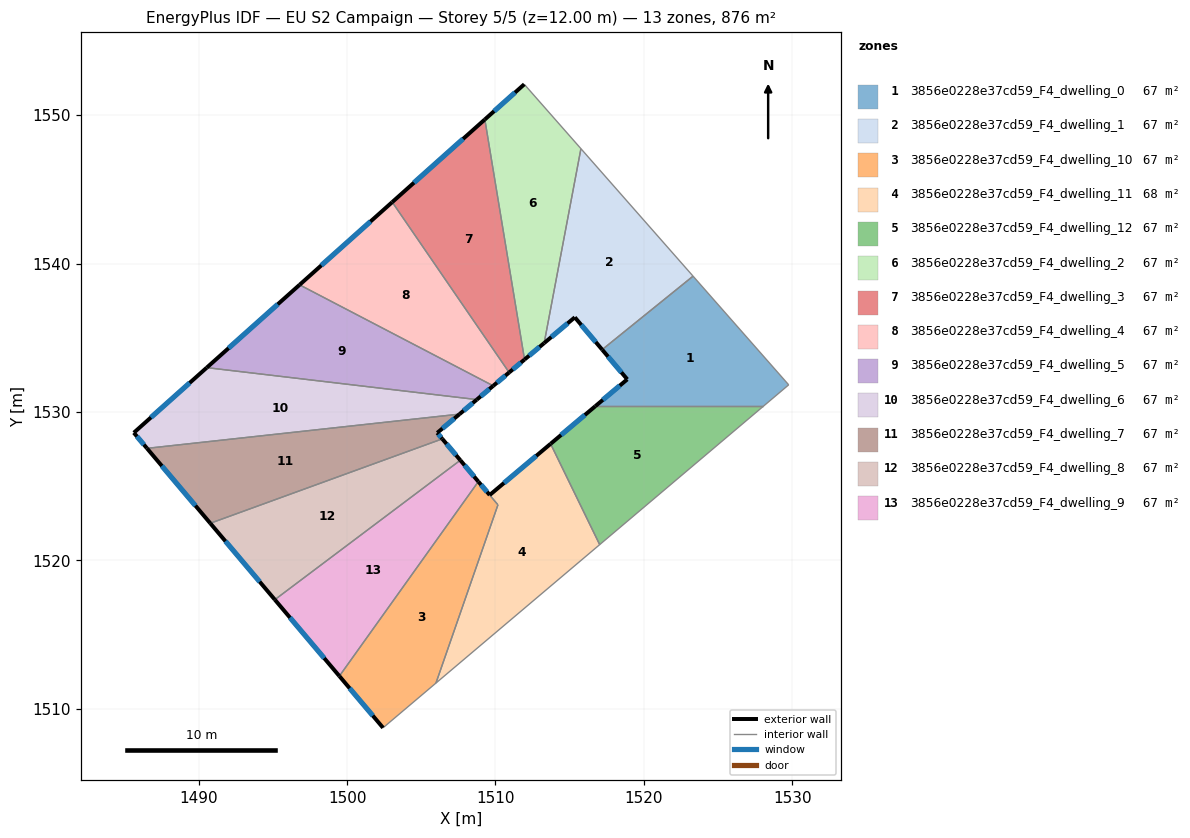
=== STOREY PLAN SPEC (per zone: floor XY polygon, exterior-wall plan segments, windows/doors) ===
zone 1: 3856e0228e37cd59_F4_dwelling_0  (67.3 m²)
  floor: (1523.32, 1539.15) (1529.76, 1531.83) (1528.06, 1530.39) (1516.73, 1530.39) (1518.88, 1532.20) (1517.19, 1534.20)
  exterior wall: (1518.88, 1532.20) – (1516.73, 1530.39)  [2.8 m]
    window: (1518.38, 1531.77) – (1517.24, 1530.81)  [2.4 m²]
  exterior wall: (1517.19, 1534.20) – (1518.88, 1532.20)  [2.6 m]
    window: (1517.59, 1533.73) – (1518.49, 1532.67)  [2.2 m²]
  interior walls: 4
zone 2: 3856e0228e37cd59_F4_dwelling_1  (67.3 m²)
  floor: (1515.76, 1547.74) (1523.32, 1539.15) (1517.19, 1534.20) (1515.35, 1536.38) (1513.28, 1534.64)
  exterior wall: (1515.35, 1536.38) – (1517.19, 1534.20)  [2.9 m]
    window: (1515.78, 1535.86) – (1516.76, 1534.71)  [2.4 m²]
  exterior wall: (1513.28, 1534.64) – (1515.35, 1536.38)  [2.7 m]
    window: (1513.77, 1535.05) – (1514.86, 1535.97)  [2.3 m²]
  interior walls: 3
zone 3: 3856e0228e37cd59_F4_dwelling_10  (66.7 m²)
  floor: (1509.61, 1524.40) (1510.16, 1523.74) (1505.99, 1511.72) (1502.42, 1508.71) (1499.48, 1512.19) (1508.84, 1525.30)
  exterior wall: (1499.48, 1512.19) – (1502.42, 1508.71)  [4.6 m]
    window: (1500.17, 1511.37) – (1501.73, 1509.53)  [3.8 m²]
  exterior wall: (1509.61, 1524.40) – (1508.84, 1525.30)  [1.2 m]
    window: (1509.43, 1524.61) – (1509.02, 1525.09)  [1.0 m²]
  interior walls: 4
zone 4: 3856e0228e37cd59_F4_dwelling_11  (68.0 m²)
  floor: (1513.71, 1527.85) (1517.02, 1521.05) (1505.99, 1511.72) (1510.17, 1523.74) (1509.61, 1524.40)
  exterior wall: (1513.71, 1527.85) – (1509.61, 1524.40)  [5.4 m]
    window: (1512.75, 1527.04) – (1510.57, 1525.21)  [4.5 m²]
  interior walls: 4
zone 5: 3856e0228e37cd59_F4_dwelling_12  (67.3 m²)
  floor: (1528.06, 1530.39) (1517.02, 1521.05) (1513.71, 1527.85) (1516.73, 1530.39)
  exterior wall: (1516.73, 1530.39) – (1513.71, 1527.85)  [3.9 m]
    window: (1516.02, 1529.79) – (1514.42, 1528.45)  [3.3 m²]
  interior walls: 3
zone 6: 3856e0228e37cd59_F4_dwelling_2  (67.4 m²)
  floor: (1511.94, 1552.08) (1515.76, 1547.74) (1513.28, 1534.64) (1511.96, 1533.53) (1509.28, 1549.71)
  exterior wall: (1511.96, 1533.53) – (1513.28, 1534.64)  [1.7 m]
    window: (1512.27, 1533.79) – (1512.97, 1534.38)  [1.5 m²]
  exterior wall: (1511.94, 1552.08) – (1509.28, 1549.71)  [3.6 m]
    window: (1511.32, 1551.53) – (1509.91, 1550.27)  [3.0 m²]
  interior walls: 3
zone 7: 3856e0228e37cd59_F4_dwelling_3  (67.4 m²)
  floor: (1509.28, 1549.71) (1511.96, 1533.53) (1510.92, 1532.66) (1503.04, 1544.14)
  exterior wall: (1510.92, 1532.66) – (1511.96, 1533.53)  [1.4 m]
    window: (1511.16, 1532.86) – (1511.71, 1533.33)  [1.1 m²]
  exterior wall: (1509.28, 1549.71) – (1503.04, 1544.14)  [8.4 m]
    window: (1507.82, 1548.40) – (1504.51, 1545.45)  [7.1 m²]
  interior walls: 2
zone 8: 3856e0228e37cd59_F4_dwelling_4  (67.4 m²)
  floor: (1503.04, 1544.14) (1510.92, 1532.66) (1509.85, 1531.76) (1496.79, 1538.57)
  exterior wall: (1509.85, 1531.76) – (1510.92, 1532.66)  [1.4 m]
    window: (1510.10, 1531.97) – (1510.67, 1532.45)  [1.2 m²]
  exterior wall: (1503.04, 1544.14) – (1496.79, 1538.57)  [8.4 m]
    window: (1501.57, 1542.83) – (1498.26, 1539.88)  [7.1 m²]
  interior walls: 2
zone 9: 3856e0228e37cd59_F4_dwelling_5  (67.4 m²)
  floor: (1509.85, 1531.76) (1508.74, 1530.83) (1490.54, 1532.99) (1496.79, 1538.57)
  exterior wall: (1508.74, 1530.83) – (1509.85, 1531.76)  [1.4 m]
    window: (1509.00, 1531.05) – (1509.59, 1531.54)  [1.2 m²]
  exterior wall: (1496.79, 1538.57) – (1490.54, 1532.99)  [8.4 m]
    window: (1495.32, 1537.26) – (1492.01, 1534.30)  [7.1 m²]
  interior walls: 2
zone 10: 3856e0228e37cd59_F4_dwelling_6  (67.4 m²)
  floor: (1508.74, 1530.83) (1507.58, 1529.85) (1486.51, 1527.54) (1485.62, 1528.60) (1490.54, 1532.99)
  exterior wall: (1507.58, 1529.85) – (1508.74, 1530.83)  [1.5 m]
    window: (1507.85, 1530.08) – (1508.47, 1530.60)  [1.3 m²]
  exterior wall: (1485.62, 1528.60) – (1486.51, 1527.54)  [1.4 m]
    window: (1485.83, 1528.35) – (1486.30, 1527.79)  [1.2 m²]
  exterior wall: (1490.54, 1532.99) – (1485.62, 1528.60)  [6.6 m]
    window: (1489.38, 1531.95) – (1486.78, 1529.63)  [5.6 m²]
  interior walls: 2
zone 11: 3856e0228e37cd59_F4_dwelling_7  (67.4 m²)
  floor: (1507.58, 1529.85) (1506.07, 1528.59) (1506.41, 1528.18) (1490.78, 1522.49) (1486.51, 1527.54)
  exterior wall: (1506.07, 1528.59) – (1507.58, 1529.85)  [2.0 m]
    window: (1506.43, 1528.89) – (1507.22, 1529.56)  [1.7 m²]
  exterior wall: (1506.41, 1528.18) – (1506.07, 1528.59)  [0.5 m]
    window: (1506.33, 1528.28) – (1506.15, 1528.49)  [0.4 m²]
  exterior wall: (1486.51, 1527.54) – (1490.78, 1522.49)  [6.6 m]
    window: (1487.51, 1526.36) – (1489.78, 1523.68)  [5.6 m²]
  interior walls: 2
zone 12: 3856e0228e37cd59_F4_dwelling_8  (67.3 m²)
  floor: (1506.41, 1528.18) (1507.63, 1526.74) (1495.13, 1517.34) (1490.78, 1522.49)
  exterior wall: (1507.63, 1526.74) – (1506.41, 1528.18)  [1.9 m]
    window: (1507.34, 1527.08) – (1506.70, 1527.85)  [1.6 m²]
  exterior wall: (1490.78, 1522.49) – (1495.13, 1517.34)  [6.7 m]
    window: (1491.80, 1521.28) – (1494.11, 1518.55)  [5.7 m²]
  interior walls: 2
zone 13: 3856e0228e37cd59_F4_dwelling_9  (67.3 m²)
  floor: (1507.63, 1526.74) (1508.84, 1525.30) (1499.48, 1512.19) (1495.13, 1517.34)
  exterior wall: (1508.84, 1525.30) – (1507.63, 1526.74)  [1.9 m]
    window: (1508.56, 1525.64) – (1507.92, 1526.41)  [1.6 m²]
  exterior wall: (1495.13, 1517.34) – (1499.48, 1512.19)  [6.7 m]
    window: (1496.15, 1516.13) – (1498.46, 1513.40)  [5.7 m²]
  interior walls: 2

=== DERIVED (storey summary) ===
Building: EU S2 Campaign
Storey: 5 of 5  (floor level z = 12.00 m)
Storey gross floor area: 875.6 m²
Zones on this storey: 13
  - 3856e0228e37cd59_F4_dwelling_0: floor 67.3 m²; exterior wall 5.4 m (16.3 m²); 2 window(s) 4.6 m²; WWR 28.1%
  - 3856e0228e37cd59_F4_dwelling_1: floor 67.3 m²; exterior wall 5.6 m (16.7 m²); 2 window(s) 4.7 m²; WWR 28.1%
  - 3856e0228e37cd59_F4_dwelling_10: floor 66.7 m²; exterior wall 5.7 m (17.2 m²); 2 window(s) 4.9 m²; WWR 28.1%
  - 3856e0228e37cd59_F4_dwelling_11: floor 68.0 m²; exterior wall 5.4 m (16.1 m²); 1 window(s) 4.5 m²; WWR 28.1%
  - 3856e0228e37cd59_F4_dwelling_12: floor 67.3 m²; exterior wall 3.9 m (11.8 m²); 1 window(s) 3.3 m²; WWR 28.1%
  - 3856e0228e37cd59_F4_dwelling_2: floor 67.4 m²; exterior wall 5.3 m (15.9 m²); 2 window(s) 4.5 m²; WWR 28.1%
  - 3856e0228e37cd59_F4_dwelling_3: floor 67.4 m²; exterior wall 9.7 m (29.2 m²); 2 window(s) 8.2 m²; WWR 28.1%
  - 3856e0228e37cd59_F4_dwelling_4: floor 67.4 m²; exterior wall 9.8 m (29.3 m²); 2 window(s) 8.2 m²; WWR 28.1%
  - 3856e0228e37cd59_F4_dwelling_5: floor 67.4 m²; exterior wall 9.8 m (29.5 m²); 2 window(s) 8.3 m²; WWR 28.1%
  - 3856e0228e37cd59_F4_dwelling_6: floor 67.4 m²; exterior wall 9.5 m (28.5 m²); 3 window(s) 8.0 m²; WWR 28.1%
  - 3856e0228e37cd59_F4_dwelling_7: floor 67.4 m²; exterior wall 9.1 m (27.3 m²); 3 window(s) 7.7 m²; WWR 28.1%
  - 3856e0228e37cd59_F4_dwelling_8: floor 67.3 m²; exterior wall 8.6 m (25.9 m²); 2 window(s) 7.3 m²; WWR 28.1%
  - 3856e0228e37cd59_F4_dwelling_9: floor 67.3 m²; exterior wall 8.6 m (25.9 m²); 2 window(s) 7.3 m²; WWR 28.1%
Zone adjacency (shared interzone walls):
  - 3856e0228e37cd59_F4_dwelling_0 ↔ 3856e0228e37cd59_F4_dwelling_1
  - 3856e0228e37cd59_F4_dwelling_0 ↔ 3856e0228e37cd59_F4_dwelling_12
  - 3856e0228e37cd59_F4_dwelling_1 ↔ 3856e0228e37cd59_F4_dwelling_2
  - 3856e0228e37cd59_F4_dwelling_10 ↔ 3856e0228e37cd59_F4_dwelling_11
  - 3856e0228e37cd59_F4_dwelling_10 ↔ 3856e0228e37cd59_F4_dwelling_9
  - 3856e0228e37cd59_F4_dwelling_11 ↔ 3856e0228e37cd59_F4_dwelling_12
  - 3856e0228e37cd59_F4_dwelling_2 ↔ 3856e0228e37cd59_F4_dwelling_3
  - 3856e0228e37cd59_F4_dwelling_3 ↔ 3856e0228e37cd59_F4_dwelling_4
  - 3856e0228e37cd59_F4_dwelling_4 ↔ 3856e0228e37cd59_F4_dwelling_5
  - 3856e0228e37cd59_F4_dwelling_5 ↔ 3856e0228e37cd59_F4_dwelling_6
  - 3856e0228e37cd59_F4_dwelling_6 ↔ 3856e0228e37cd59_F4_dwelling_7
  - 3856e0228e37cd59_F4_dwelling_7 ↔ 3856e0228e37cd59_F4_dwelling_8
  - 3856e0228e37cd59_F4_dwelling_8 ↔ 3856e0228e37cd59_F4_dwelling_9